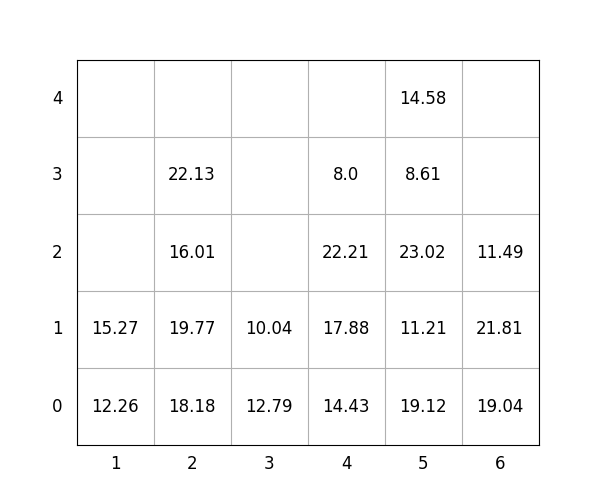

Values plotted in this chart, from the file beside it:
idx, loc_x, loc_y, loc_z, weight, group, score, seq, reloc, size(ft)
1, 1, 0, 0, 12.26, 3, 312.3, 0, 0, 20
2, 2, 0, 0, 18.18, 1, 118.2, 0, 0, 20
3, 5, 0, 0, 19.12, 0, 19.12, 0, 0, 20
4, 4, 0, 0, 14.43, 1, 114.4, 1, 0, 20
5, 4, 0, 1, 17.88, 1, 117.9, 2, 0, 20
6, 2, 0, 1, 19.77, 1, 119.8, 3, 0, 20
7, 4, 0, 2, 22.21, 2, 222.2, 4, 0, 20
8, 2, 0, 2, 16.01, 2, 216, 5, 0, 20
9, 5, 0, 1, 11.21, 1, 111.2, 6, 0, 20
10, 6, 0, 0, 19.04, 0, 19.04, 7, 0, 20
11, 5, 0, 2, 23.02, 1, 123, 8, 0, 20
12, 1, 0, 1, 15.27, 3, 315.3, 9, 0, 20
13, 5, 0, 3, 8.61, 2, 208.6, 10, 0, 20
14, 5, 0, 4, 14.58, 2, 214.6, 11, 0, 20
15, 4, 0, 3, 8.0, 3, 308.0, 12, 0, 20
16, 6, 0, 1, 21.81, 1, 121.8, 13, 1.0, 20
17, 2, 0, 3, 22.13, 3, 322.1, 14, 0, 20
18, 6, 0, 2, 11.49, 1, 111.5, 15, 1.0, 20
19, 3, 0, 0, 12.79, 0, 12.79, 16, 1.0, 20
20, 3, 0, 1, 10.04, 0, 10.04, 17, 1.0, 20
